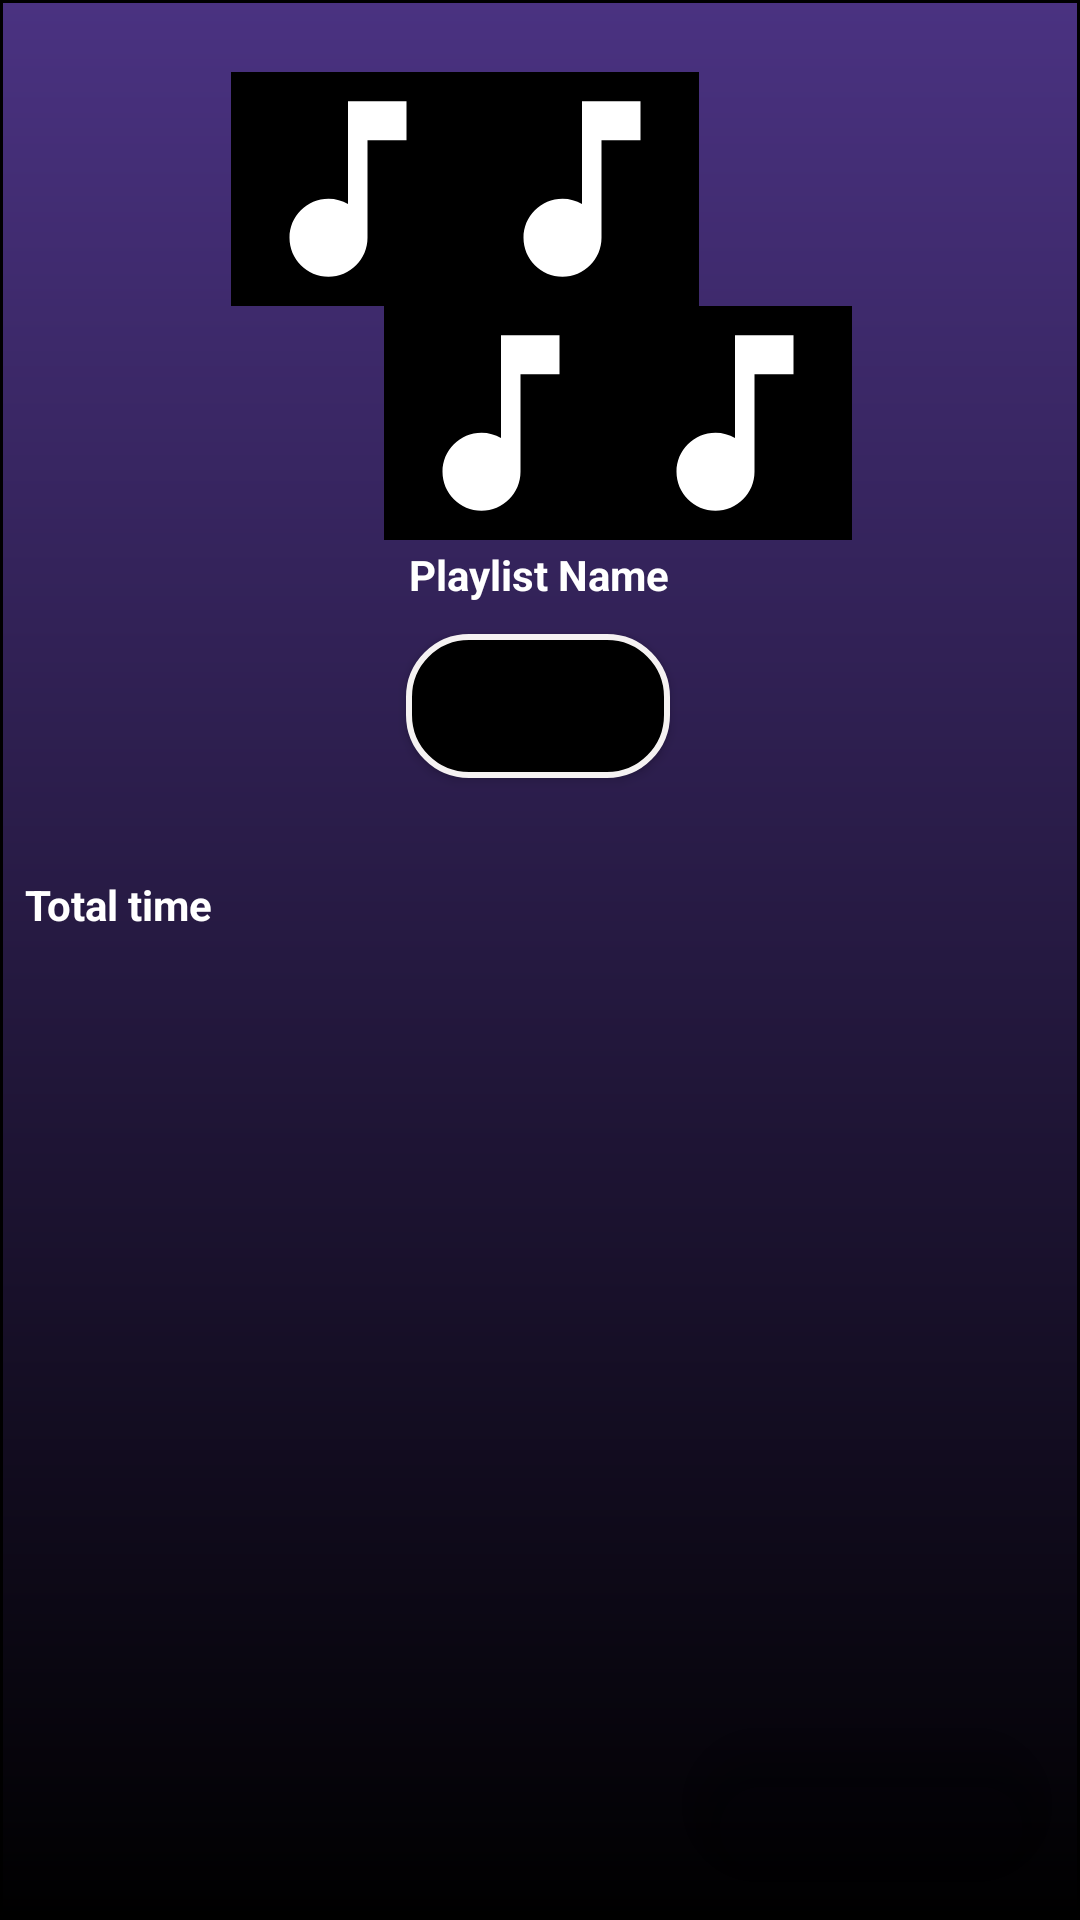

The Android layout XML behind this screen, and the referenced resources:
<!-- AndroidManifest.xml: application theme Theme.Vmusic -->
<!-- res/layout/activity_playlist_details.xml -->
<?xml version="1.0" encoding="utf-8"?>
<androidx.constraintlayout.widget.ConstraintLayout xmlns:android="http://schemas.android.com/apk/res/android"
    xmlns:app="http://schemas.android.com/apk/res-auto"
    xmlns:tools="http://schemas.android.com/tools"
    android:layout_width="match_parent"
    android:layout_height="match_parent"
    android:background="@drawable/playlistdetailsbackg"
    tools:context=".PlaylistDetails">


    <ImageButton
        android:id="@+id/backbtnPD"
        android:layout_width="56dp"
        android:layout_height="61dp"
        android:background="@android:color/transparent"
        android:backgroundTint="@color/white"
        android:src="@drawable/ic_baseline_arrow_back_ios_new_24"
        app:layout_constraintBottom_toBottomOf="parent"
        app:layout_constraintEnd_toEndOf="parent"
        app:layout_constraintHorizontal_bias="0.0"
        app:layout_constraintStart_toStartOf="parent"
        app:layout_constraintTop_toTopOf="parent"
        app:layout_constraintVertical_bias="0.0" />

    <com.google.android.material.imageview.ShapeableImageView
        android:id="@+id/shapeableImageView7"
        android:layout_width="78dp"
        android:layout_height="78dp"
        android:layout_marginStart="128dp"
        android:background="@color/black"
        android:orientation="horizontal"
        android:src="@drawable/ic_baseline_music_note_24"
        app:layout_constraintBottom_toBottomOf="parent"
        app:layout_constraintStart_toStartOf="parent"
        app:layout_constraintTop_toBottomOf="@+id/shapeableImageView9"
        app:layout_constraintVertical_bias="0.0" />

    <com.google.android.material.imageview.ShapeableImageView
        android:id="@+id/shapeableImageView5"
        android:layout_width="78dp"
        android:layout_height="78dp"
        android:layout_marginTop="24dp"
        android:layout_marginEnd="127dp"
        android:background="@color/black"
        android:orientation="horizontal"
        android:src="@drawable/ic_baseline_music_note_24"
        app:layout_constraintEnd_toEndOf="parent"
        app:layout_constraintTop_toTopOf="parent" />

    <com.google.android.material.imageview.ShapeableImageView
        android:id="@+id/shapeableImageView9"
        android:layout_width="78dp"
        android:layout_height="78dp"
        android:layout_marginTop="24dp"
        android:background="@color/black"
        android:orientation="horizontal"
        android:src="@drawable/ic_baseline_music_note_24"
        app:layout_constraintEnd_toStartOf="@+id/shapeableImageView5"
        app:layout_constraintHorizontal_bias="1.0"
        app:layout_constraintStart_toStartOf="parent"
        app:layout_constraintTop_toTopOf="parent" />

    <com.google.android.material.imageview.ShapeableImageView
        android:id="@+id/shapeableImageView6"
        android:layout_width="78dp"
        android:layout_height="78dp"
        android:background="@color/black"
        android:orientation="horizontal"
        android:src="@drawable/ic_baseline_music_note_24"
        app:layout_constraintBottom_toBottomOf="parent"
        app:layout_constraintEnd_toEndOf="parent"
        app:layout_constraintHorizontal_bias="0.0"
        app:layout_constraintStart_toEndOf="@+id/shapeableImageView7"
        app:layout_constraintTop_toBottomOf="@+id/shapeableImageView5"
        app:layout_constraintVertical_bias="0.0" />

    <TextView
        android:id="@+id/textView4"
        android:layout_width="wrap_content"
        android:layout_height="20dp"
        android:gravity="center"
        android:singleLine="true"
        android:text="Playlist Name"
        android:textColor="@color/white"
        android:textStyle="bold"
        app:layout_constraintBottom_toBottomOf="parent"
        app:layout_constraintEnd_toEndOf="parent"
        app:layout_constraintHorizontal_bias="0.498"
        app:layout_constraintStart_toStartOf="parent"
        app:layout_constraintTop_toTopOf="parent"
        app:layout_constraintVertical_bias="0.293" />

    <Button
        android:id="@+id/addSongbtn"
        android:layout_width="wrap_content"
        android:layout_height="wrap_content"
        android:background="@drawable/playlistdetailbtnbackg"
        android:text="Add Songs"
        app:layout_constraintBottom_toBottomOf="parent"
        app:layout_constraintEnd_toEndOf="parent"
        app:layout_constraintHorizontal_bias="0.498"
        app:layout_constraintStart_toStartOf="parent"
        app:layout_constraintTop_toTopOf="parent"
        app:layout_constraintVertical_bias="0.357" />

    <TextView
        android:id="@+id/textView3"
        android:layout_width="190dp"
        android:layout_height="37dp"
        android:singleLine="true"
        android:text="Total time"
        android:textColor="@color/white"
        android:textStyle="bold"
        app:layout_constraintBottom_toBottomOf="parent"
        app:layout_constraintEnd_toEndOf="parent"
        app:layout_constraintHorizontal_bias="0.049"
        app:layout_constraintStart_toStartOf="parent"
        app:layout_constraintTop_toTopOf="@+id/backbtnPD"
        app:layout_constraintVertical_bias="0.484" />

    <com.google.android.material.floatingactionbutton.ExtendedFloatingActionButton
        android:id="@+id/sbtn"
        android:layout_width="wrap_content"
        android:layout_height="wrap_content"
        android:backgroundTint="@android:color/transparent"
        app:icon="@drawable/ic_baseline_shuffle_24"
        app:iconSize="40dp"
        app:iconTint="@color/white"
        app:layout_constraintBottom_toBottomOf="parent"
        app:layout_constraintEnd_toEndOf="parent"
        app:layout_constraintHorizontal_bias="0.954"
        app:layout_constraintStart_toStartOf="parent"
        app:layout_constraintTop_toTopOf="parent"
        app:layout_constraintVertical_bias="0.976" />

    <androidx.recyclerview.widget.RecyclerView
        android:id="@+id/PDrcv"
        android:layout_width="401dp"
        android:layout_height="325dp"
        android:layout_marginBottom="4dp"
        app:layout_constraintBottom_toBottomOf="parent"
        app:layout_constraintEnd_toEndOf="parent"

        app:layout_constraintStart_toStartOf="parent"
        tools:listitem="@layout/smallpartplaylistdetails" />

</androidx.constraintlayout.widget.ConstraintLayout>
<!-- res/layout/smallpartplaylistdetails.xml (included above) -->
<?xml version="1.0" encoding="utf-8"?>
<LinearLayout xmlns:android="http://schemas.android.com/apk/res/android"
    xmlns:tools="http://schemas.android.com/tools"
    android:layout_width="match_parent"
    xmlns:app="http://schemas.android.com/apk/res-auto"
    android:orientation="vertical"
    android:padding="5dp"
    android:layout_height="60dp">
    <LinearLayout
        android:layout_width="match_parent"
        android:layout_height="match_parent"
        android:layout_gravity="start"
        android:orientation="horizontal">

        <com.google.android.material.imageview.ShapeableImageView
            android:id="@+id/songImage"
            android:layout_width="60dp"
            android:layout_height="match_parent"
            android:background="@color/purple_200"
            android:src="@drawable/ic_baseline_music_note_24" />

        <LinearLayout
            android:layout_width="266dp"
            android:layout_height="match_parent"
            android:orientation="vertical">

            <TextView
                android:id="@+id/songTitle"
                android:layout_width="wrap_content"
                android:layout_height="wrap_content"
                android:gravity="start"
                android:paddingLeft="8dp"
                android:singleLine="true"
                android:text="Song Name"
                android:textColor="@color/white"
                android:textSize="20dp"
                android:textStyle="bold" />

            <TextView
                android:id="@+id/songAlbum"
                android:layout_width="wrap_content"
                android:layout_height="wrap_content"
                android:gravity="start"
                android:paddingLeft="8dp"
                android:singleLine="true"
                android:text="Song album"
                android:textColor="@color/white"
                android:textSize="16dp"
                android:textStyle="bold" />
        </LinearLayout>

        <TextView
            android:id="@+id/songDuration"
            android:layout_width="53dp"
            android:layout_height="match_parent"
            android:gravity="center_vertical"
            android:text="00:00"
            android:textColor="@color/white" />
        <ImageButton
            android:id="@+id/removeSongBtn"
            android:layout_width="wrap_content"
            android:layout_height="match_parent"
            android:backgroundTint="@android:color/transparent"
            app:tint="@color/white"
            android:src="@drawable/ic_baseline_remove_circle_outline_24"/>

    </LinearLayout>
</LinearLayout>
<!-- resources referenced by this layout -->
<resources>
  <color name="black">#FF000000</color>
  <color name="purple_200">#FFBB86FC</color>
  <color name="white">#FFFFFFFF</color>
  <!-- drawable ic_baseline_music_note_24 (drawable) -->
  <vector android:height="24dp" android:tint="#FFFFFFFF"
      android:viewportHeight="24" android:viewportWidth="24"
      android:width="24dp" xmlns:android="http://schemas.android.com/apk/res/android">
      <path android:fillColor="@android:color/white" android:pathData="M12,3v10.55c-0.59,-0.34 -1.27,-0.55 -2,-0.55 -2.21,0 -4,1.79 -4,4s1.79,4 4,4 4,-1.79 4,-4V7h4V3h-6z"/>
  </vector>
  <!-- drawable playlistdetailbtnbackg (drawable) -->
  <?xml version="1.0" encoding="utf-8"?>
  <shape xmlns:android="http://schemas.android.com/apk/res/android">
  <solid android:color="@color/black"/>
      <stroke android:color="#F5F2F2" android:width="2dp"/>
      <corners android:radius="20dp"/>
  </shape>
  <!-- drawable playlistdetailsbackg (drawable) -->
  <?xml version="1.0" encoding="utf-8"?>
  <shape
      xmlns:android="http://schemas.android.com/apk/res/android">
  <solid android:color="@color/white"/>
      <stroke android:color="@color/black" android:width="1dp"/>
      <gradient android:startColor="#4A3281" android:endColor="@color/black"
          android:angle="15"/>
  </shape>
  <style name="Theme.Vmusic" parent="Theme.MaterialComponents.DayNight.DarkActionBar">
          
          <item name="colorPrimary">@color/purple_500</item>
          <item name="colorPrimaryVariant">@color/purple_700</item>
          <item name="colorOnPrimary">@color/white</item>
          
          <item name="colorSecondary">@color/teal_200</item>
          <item name="colorSecondaryVariant">@color/teal_700</item>
          <item name="colorOnSecondary">@color/black</item>
          
          <item name="android:statusBarColor">?attr/colorPrimaryVariant</item>
          
      </style>
  <color name="purple_500">#FF6200EE</color>
  <color name="purple_700">#FF3700B3</color>
  <color name="teal_200">#FF03DAC5</color>
  <color name="teal_700">#FF018786</color>
</resources>
